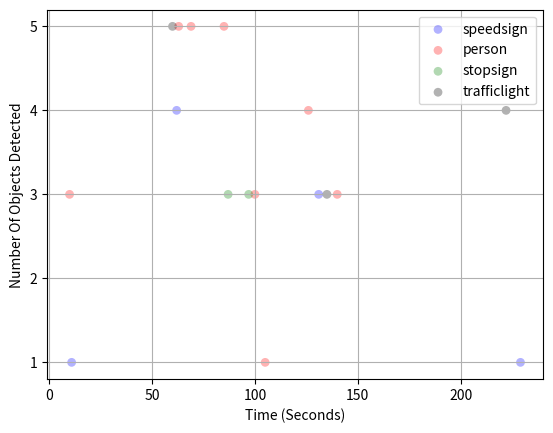

Source code (Python):
import numpy as np
import matplotlib.pyplot as plt
from matplotlib.ticker import MaxNLocator

fig, ax = plt.subplots()


x = np.random.randint(240,size=4)
y = np.random.randint(1,high=6,size=4)
ax.scatter(x, y, c='blue', s=40, label='speedsign',alpha=0.3, edgecolors='none')

x = np.random.randint(240,size=8)
y = np.random.randint(1,high=6,size=8)
ax.scatter(x, y, c='red', s=40, label='person',alpha=0.3, edgecolors='none')

x = np.random.randint(240,size=2)
y = np.random.randint(1,high=6,size=2)
ax.scatter(x, y, c='green', s=40, label='stopsign',alpha=0.3, edgecolors='none')

x = np.random.randint(240,size=3)
y = np.random.randint(1,high=6,size=3)
ax.scatter(x, y, c='black', s=40, label='trafficlight',alpha=0.3, edgecolors='none')


ax.legend(loc = "upper right")
ax.grid(True)
ax.set_xlabel('Time (Seconds)')
ax.set_ylabel('Number Of Objects Detected')
ax.yaxis.set_major_locator(MaxNLocator(integer=True))

plt.show()